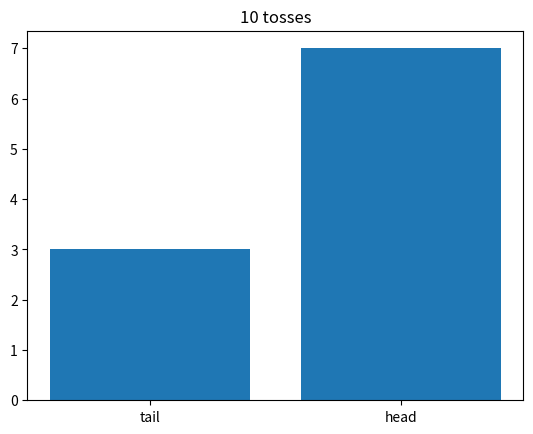
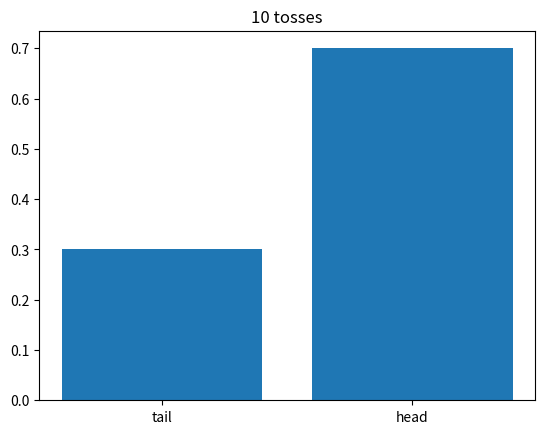
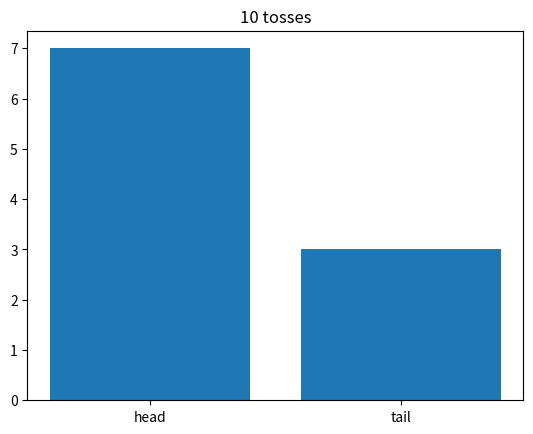

Reproduce these figures in Python, in order. (Note: this script raises an exception after producing the figures.)
import random
import numpy as np
import matplotlib.pyplot as plt
from scipy.stats import binom, bernoulli

possible_outcomes = ['head', 'tail']

def toss_coin(possible_outcomes):
    outcome = random.sample(possible_outcomes, 1)[0]
    return outcome

toss_coin(possible_outcomes)

def toss_coin_multiple_times(possible_outcomes, count):
    outcomes = []
    for i in range(count):
        outcome = toss_coin(possible_outcomes)
        outcomes.append(outcome)
    return outcomes

toss_coin_multiple_times(possible_outcomes, 10)

# how often do we get head vs tail?

def count_outcomes(outcomes):
    outcome_summary = {} 
    for outcome in outcomes:
        if outcome in outcome_summary:
            outcome_summary[outcome] += 1
        else:
            outcome_summary[outcome] = 1
    return outcome_summary

def plot_outcomes(outcomes_summary):
    fig, ax = plt.subplots(clear=True)
    x_values = list(outcomes_summary.keys())
    y_values = list(outcomes_summary.values())
    ax.bar(x_values, y_values)
    ax.title.set_text(f"{sum(y_values)} tosses")
    ax.set_xticks(x_values)


outcomes = toss_coin_multiple_times(possible_outcomes, count=10)
outcomes_summary = count_outcomes(outcomes)
print(outcomes_summary)
plot_outcomes(outcomes_summary)

def plot_outcomes_normalized(outcomes_summary):
    fig, ax = plt.subplots(clear=True)
    toss_count = sum(list(outcomes_summary.values()))
    x_values = list(outcomes_summary.keys())
    y_values = np.array(list(outcomes_summary.values())) / toss_count
    ax.bar(x_values, y_values)
    ax.title.set_text(f"{toss_count} tosses")
    ax.set_xticks(x_values)

plot_outcomes_normalized(outcomes_summary)

# TODO: write the same simulation here, but instead of tossing a coin, the simulation should roll a 6-sided die

# code for tossing a coin as a starting point 

possible_outcomes = ['head', 'tail']

def toss_coin(possible_outcomes):
    outcome = random.sample(possible_outcomes, 1)[0]
    return outcome

toss_coin(possible_outcomes)

def toss_coin_multiple_times(possible_outcomes, count):
    outcomes = []
    for i in range(count):
        outcome = toss_coin(possible_outcomes)
        outcomes.append(outcome)
    return outcomes

toss_coin_multiple_times(possible_outcomes, 10)

def count_outcomes(outcomes):
    outcome_summary = {} 
    for outcome in outcomes:
        if outcome in outcome_summary:
            outcome_summary[outcome] += 1
        else:
            outcome_summary[outcome] = 1
    return outcome_summary

def plot_outcomes(outcomes_summary):
    fig, ax = plt.subplots(clear=True)
    x_values = list(outcomes_summary.keys())
    y_values = list(outcomes_summary.values())
    ax.bar(x_values, y_values)
    ax.title.set_text(f"{sum(y_values)} tosses")
    ax.set_xticks(x_values)
    
outcomes = toss_coin_multiple_times(possible_outcomes, count=10)
outcomes_summary = count_outcomes(outcomes)
print(outcomes_summary)
plot_outcomes(outcomes_summary)


# what we had before:

def toss_coin(possible_outcomes):
    outcome = random.sample(possible_outcomes, 1)[0]
    return outcome

toss_coin(possible_outcomes)

# when the coin is weighted:

possible_outcomes = ['head', 'tail']
p_head = 0.2  # => p_tail = 0.8

def toss_weighted_coin(possible_outcomes, p_head):
    
    outcome = None
    
    # TODO: write code here that has p_head probability of getting head from ['head', 'tail'] possible outcomes
    
    return outcome

def toss_weighted_coin_multiple_times(possible_outcomes, count, p_head):
    
    outcomes = []

    # TODO: write code here that tosses a weighted coin 'count' times with probability of getting a head p
    
    return outcomes

# toss_weighted_coin(possible_outcomes, p_head=p_head)

outcomes = toss_weighted_coin_multiple_times(possible_outcomes, count=10, p_head=p_head)
outcomes_summary = count_outcomes(outcomes)
print(outcomes_summary)
plot_outcomes(outcomes_summary)
plot_outcomes_normalized(outcomes_summary)

# what if p_head = 0.5? - repeat the simulation above to see

# there is specific probability distribution and aa library that can implements this functionality:

p_head = 0.4

print(bernoulli.rvs(p_head, size=10))

def toss_coin_n_times(possible_outcomes, n, p_head):
    outputs = None
    
    # write code here
    
    return outputs

number_of_trials = None 
possible_outcomes = None

toss_coin_n_times(possible_outcomes, number_of_trials)

# Using a library for the same simulation:

p_head = 0.2

possible_outcomes = [
    0, # tail
    1  # head
]

number_of_trials = 10

outcomes = binom.rvs(n=number_of_trials, p=p_head, size=toss_counts).tolist()
outcomes_summary = count_outcomes(outcomes)

print(outcomes_summary)
plot_outcomes(outcomes_summary)
plot_outcomes_normalized(outcomes_summary)